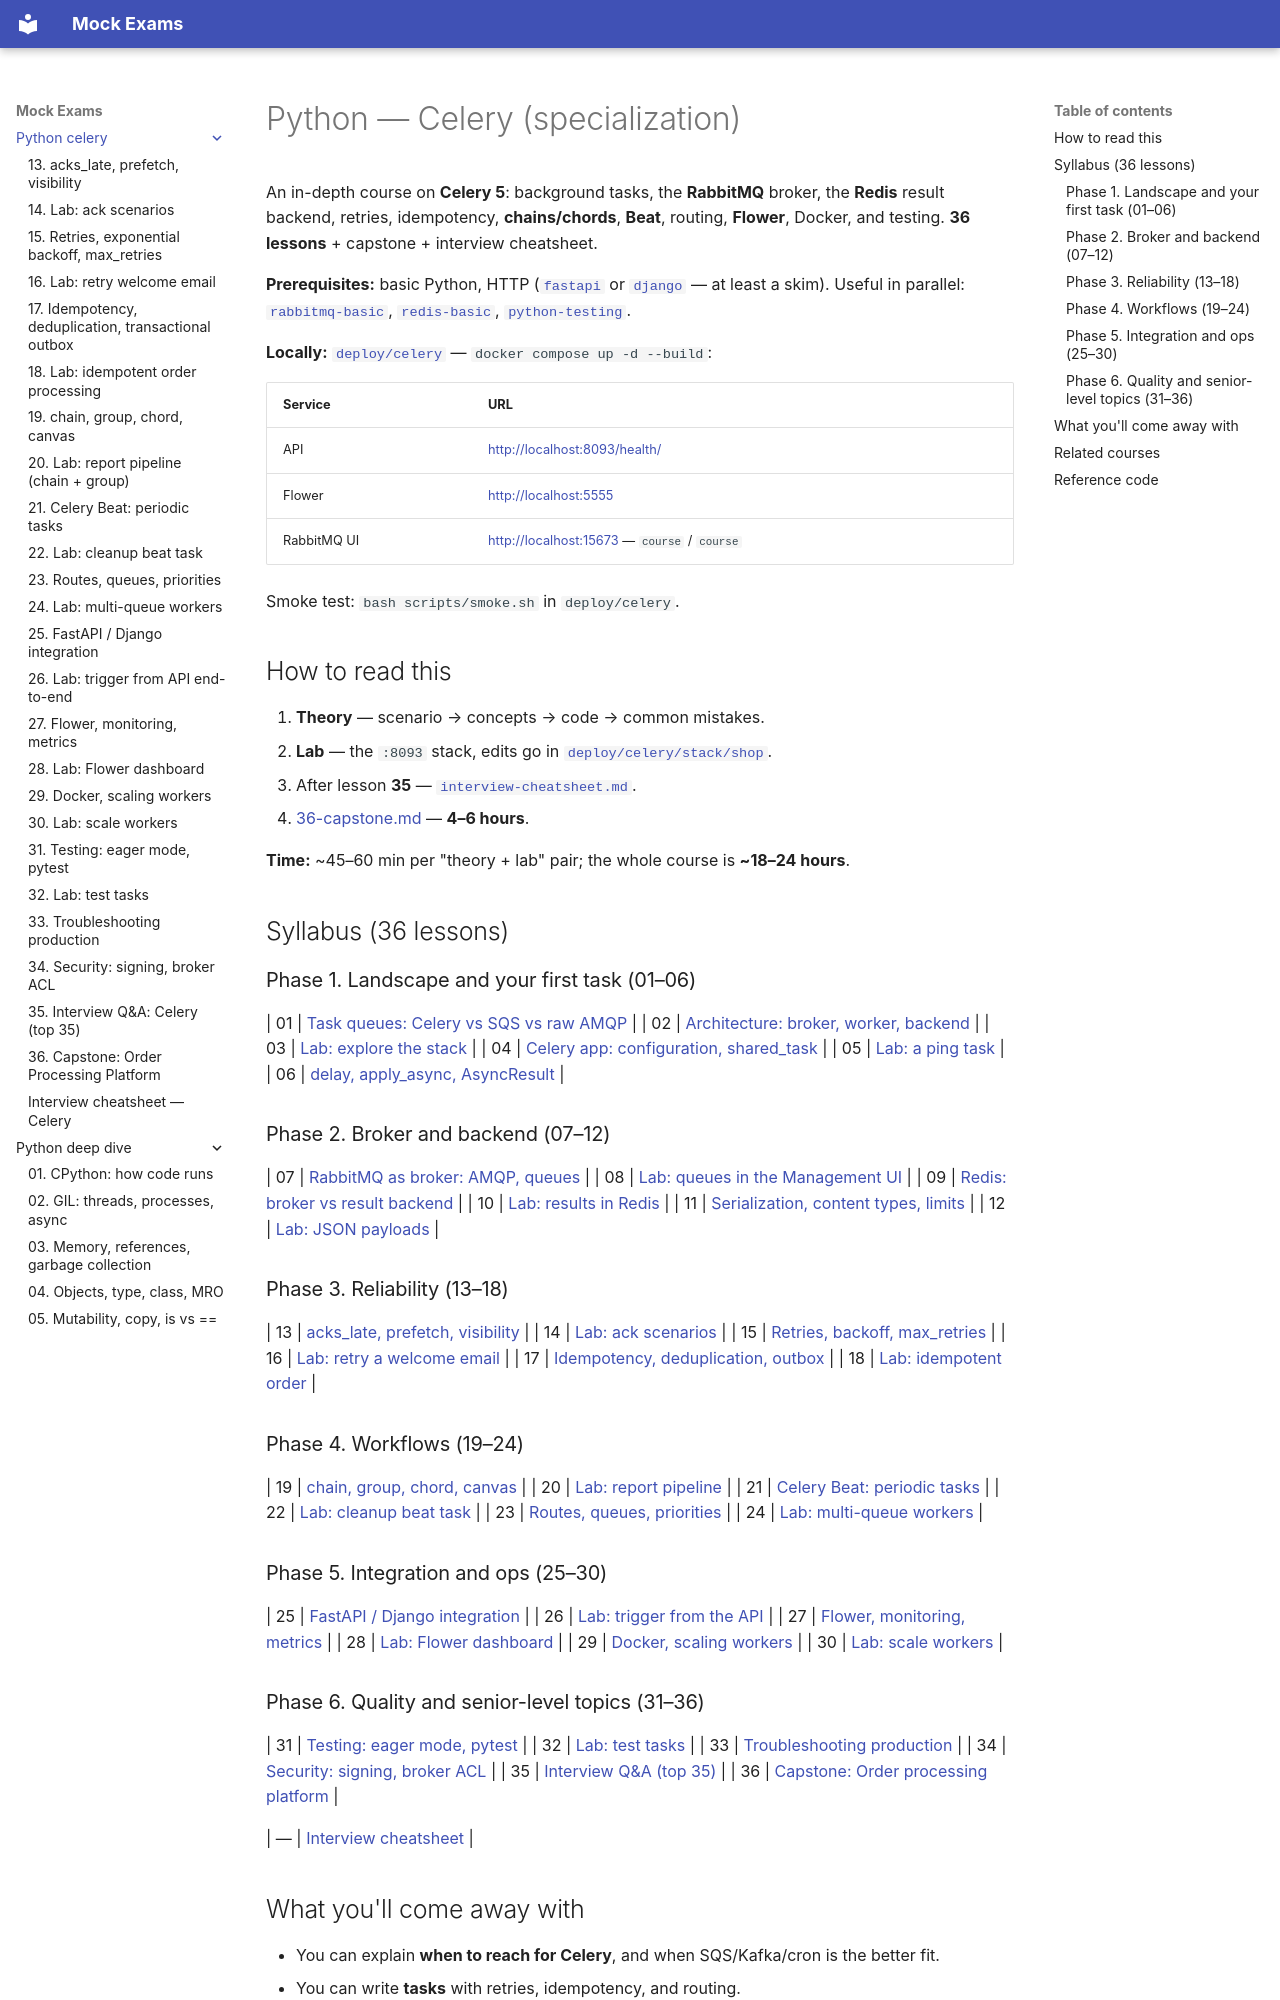

repository: FedorArbuzov/mock-exams · page: python-celery/index.html · generator: mkdocs

# Python — Celery (specialization)

An in-depth course on **Celery 5**: background tasks, the **RabbitMQ** broker, the **Redis** result backend, retries, idempotency, **chains/chords**, **Beat**, routing, **Flower**, Docker, and testing. **36 lessons** + capstone + interview cheatsheet.

**Prerequisites:** basic Python, HTTP ([`fastapi`](../fastapi/README.md) or [`django`](../django/README.md) — at least a skim). Useful in parallel: [`rabbitmq-basic`](../rabbitmq-basic/README.md), [`redis-basic`](../redis-basic/README.md), [`python-testing`](../python-testing/README.md).

**Locally:** [`deploy/celery`](../../deploy/celery/README.md) — `docker compose up -d --build`:

| Service | URL |
|--------|-----|
| API | [http://localhost:8093/health/](http://localhost:8093/health/) |
| Flower | [http://localhost:5555](http://localhost:5555) |
| RabbitMQ UI | [http://localhost:15673](http://localhost:15673) — `course` / `course` |

Smoke test: `bash scripts/smoke.sh` in `deploy/celery`.

## How to read this

1. **Theory** — scenario → concepts → code → common mistakes.
2. **Lab** — the `:8093` stack, edits go in [`deploy/celery/stack/shop`](../../deploy/celery/stack/shop).
3. After lesson **35** — [`interview-cheatsheet.md`](interview-cheatsheet.md).
4. [36-capstone.md](36-capstone.md) — **4–6 hours**.

**Time:** ~45–60 min per "theory + lab" pair; the whole course is **~18–24 hours**.

## Syllabus (36 lessons)

### Phase 1. Landscape and your first task (01–06)
| 01 | [Task queues: Celery vs SQS vs raw AMQP](01-task-queues-landscape.md) |
| 02 | [Architecture: broker, worker, backend](02-celery-architecture.md) |
| 03 | [Lab: explore the stack](03-lab-explore-stack.md) |
| 04 | [Celery app: configuration, shared_task](04-celery-app-config.md) |
| 05 | [Lab: a ping task](05-lab-first-task.md) |
| 06 | [delay, apply_async, AsyncResult](06-delay-async-result.md) |

### Phase 2. Broker and backend (07–12)
| 07 | [RabbitMQ as broker: AMQP, queues](07-rabbitmq-broker.md) |
| 08 | [Lab: queues in the Management UI](08-lab-rabbit-queues.md) |
| 09 | [Redis: broker vs result backend](09-redis-backend.md) |
| 10 | [Lab: results in Redis](10-lab-redis-results.md) |
| 11 | [Serialization, content types, limits](11-serialization.md) |
| 12 | [Lab: JSON payloads](12-lab-json-tasks.md) |

### Phase 3. Reliability (13–18)
| 13 | [acks_late, prefetch, visibility](13-acks-prefetch.md) |
| 14 | [Lab: ack scenarios](14-lab-acks.md) |
| 15 | [Retries, backoff, max_retries](15-retries-backoff.md) |
| 16 | [Lab: retry a welcome email](16-lab-retries.md) |
| 17 | [Idempotency, deduplication, outbox](17-idempotency.md) |
| 18 | [Lab: idempotent order](18-lab-idempotent-order.md) |

### Phase 4. Workflows (19–24)
| 19 | [chain, group, chord, canvas](19-workflows-canvas.md) |
| 20 | [Lab: report pipeline](20-lab-pipeline.md) |
| 21 | [Celery Beat: periodic tasks](21-celery-beat.md) |
| 22 | [Lab: cleanup beat task](22-lab-beat.md) |
| 23 | [Routes, queues, priorities](23-routes-queues.md) |
| 24 | [Lab: multi-queue workers](24-lab-multi-queue.md) |

### Phase 5. Integration and ops (25–30)
| 25 | [FastAPI / Django integration](25-api-integration.md) |
| 26 | [Lab: trigger from the API](26-lab-api-trigger.md) |
| 27 | [Flower, monitoring, metrics](27-flower-monitoring.md) |
| 28 | [Lab: Flower dashboard](28-lab-flower.md) |
| 29 | [Docker, scaling workers](29-docker-scaling.md) |
| 30 | [Lab: scale workers](30-lab-scale-workers.md) |
